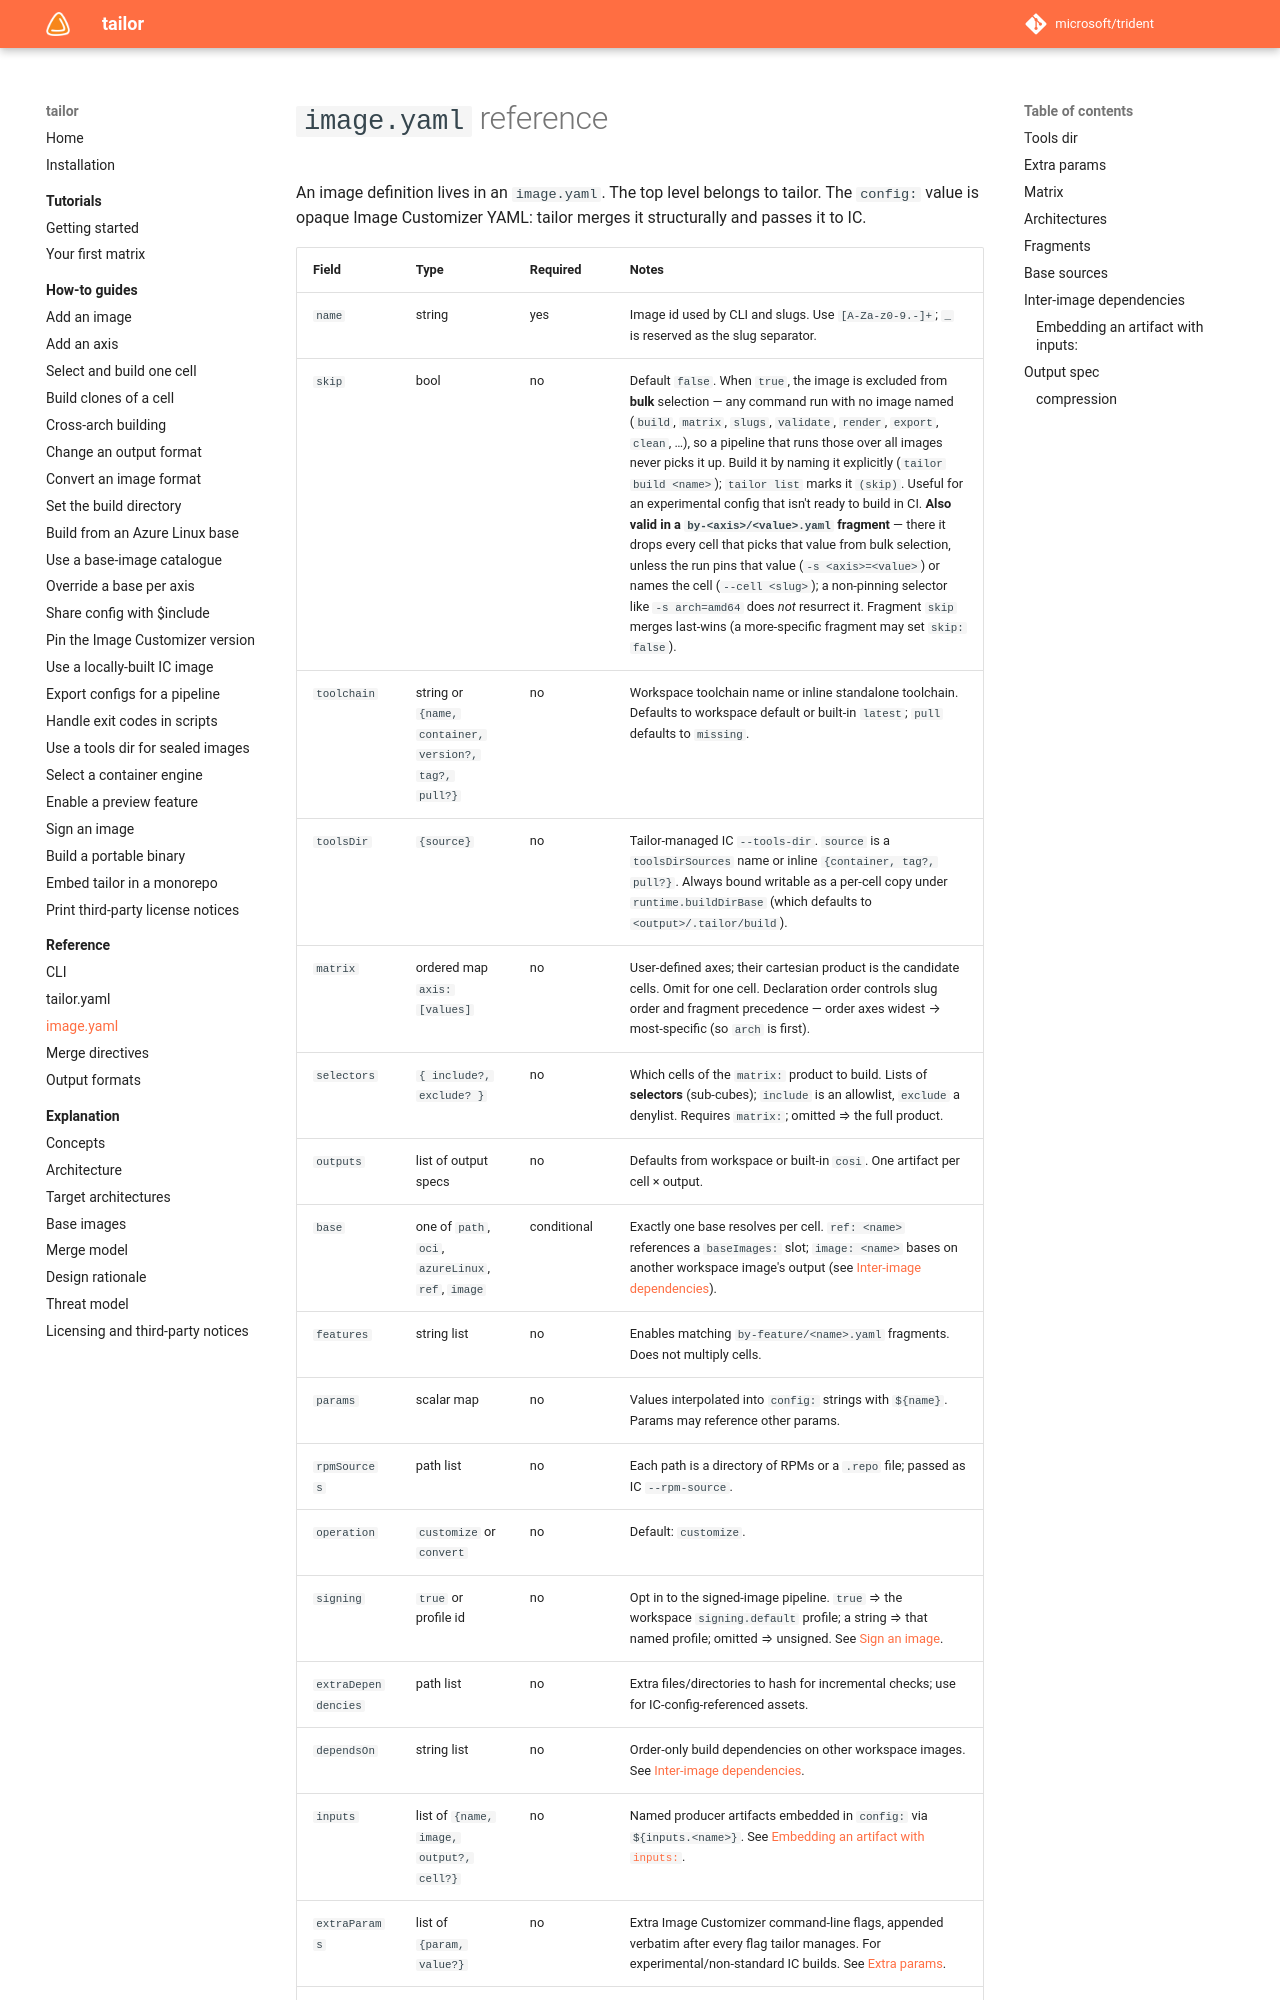

repository: frhuelsz/tailor · page: 1.3/reference/image-yaml/index.html · generator: mkdocs

# `image.yaml` reference

An image definition lives in an `image.yaml`. The top level belongs to tailor. The `config:` value is opaque Image Customizer YAML: tailor merges it structurally and passes it to IC.
